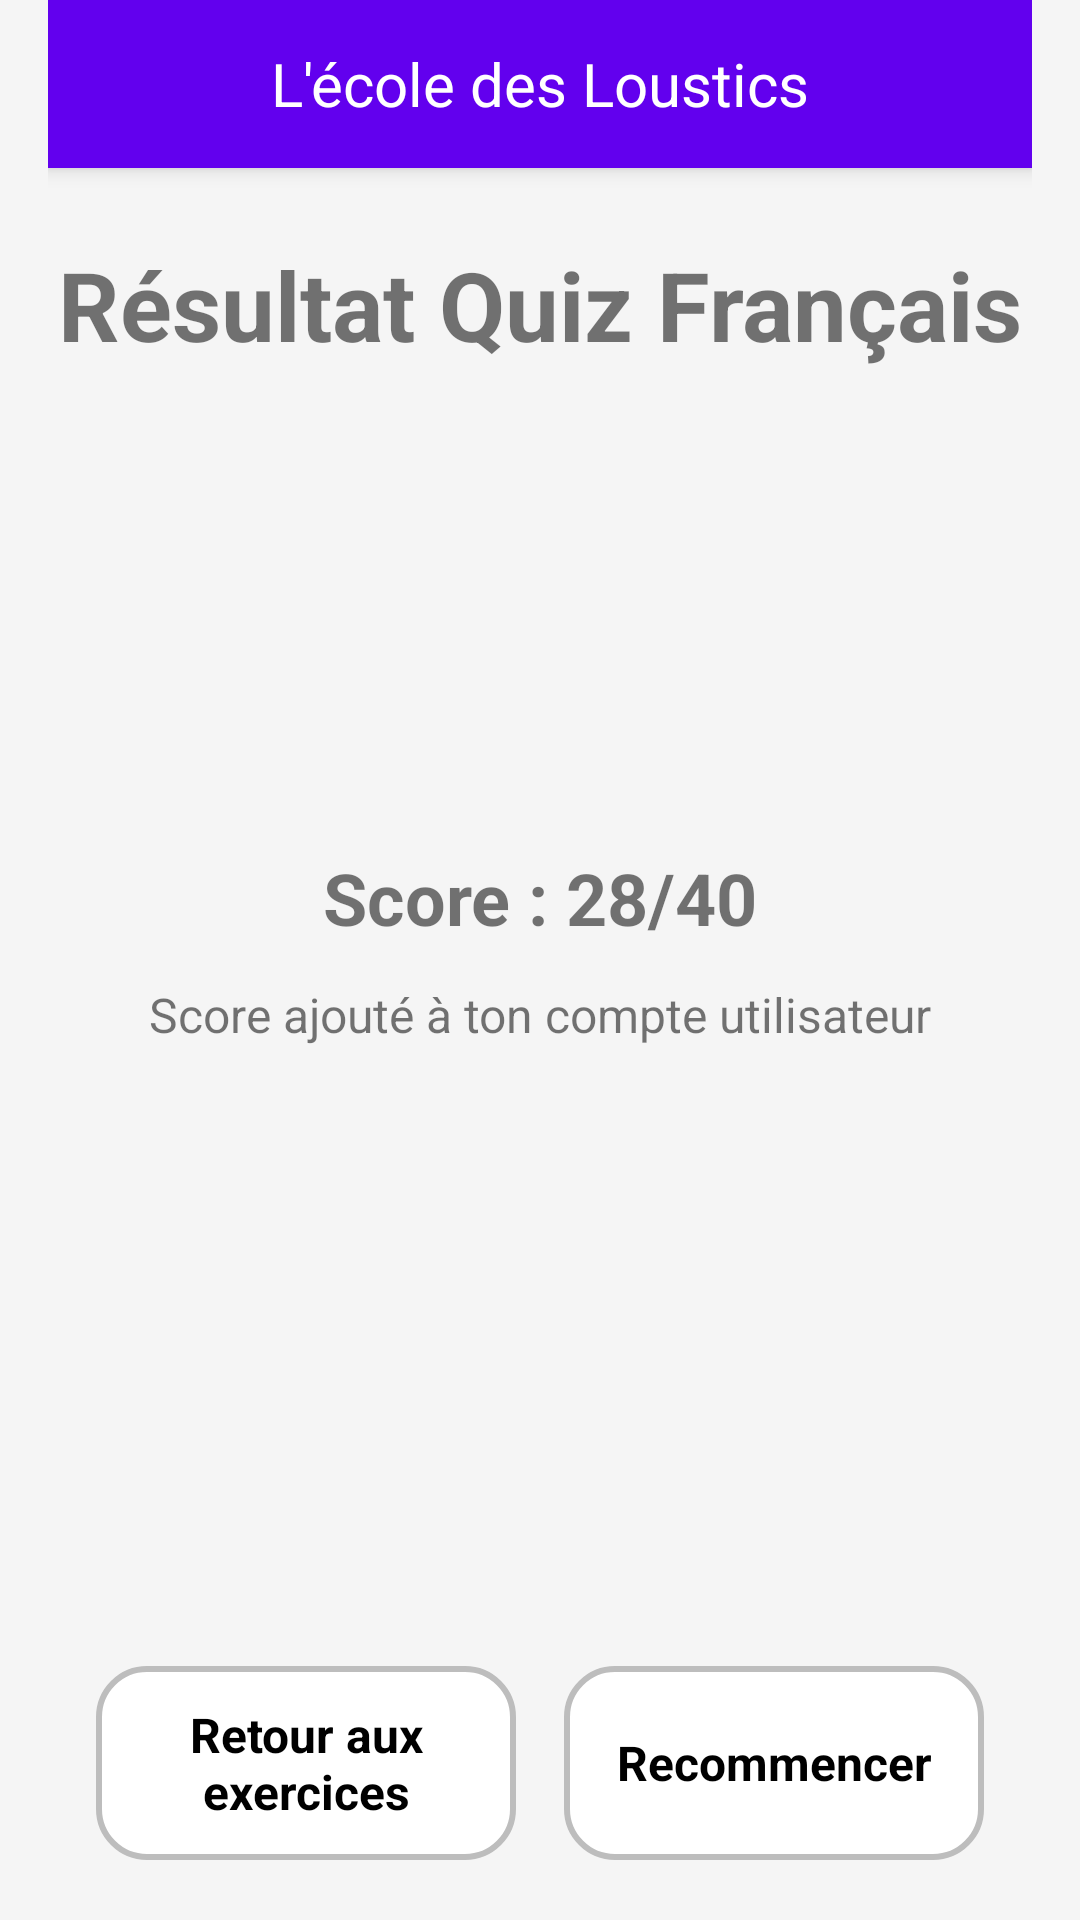

This screen was rendered from an Android layout file. Write that file and the resources it references.
<!-- AndroidManifest.xml: application theme Theme.EcoleDesLoustics -->
<!-- res/layout/activity_resultat_quiz_fr.xml -->
<LinearLayout xmlns:android="http://schemas.android.com/apk/res/android"
    xmlns:app="http://schemas.android.com/apk/res-auto"
    android:layout_width="match_parent"
    android:layout_height="match_parent"
    android:orientation="vertical"
    android:background="@color/background"
    android:paddingHorizontal="16dp"
    android:fitsSystemWindows="true">

    
    <include layout="@layout/toolbar" />

    
    <TextView
        android:layout_width="match_parent"
        android:layout_height="wrap_content"
        android:text="Résultat Quiz Français"
        android:textSize="32sp"
        android:textStyle="bold"
        android:gravity="center"
        android:layout_marginTop="24dp"
        android:layout_marginBottom="16dp" />

    <ImageView
        android:layout_width="128dp"
        android:layout_height="128dp"
        android:layout_gravity="center"
        android:layout_marginBottom="16dp"
        android:src="@drawable/ic_quiz" />

    
    <TextView
        android:id="@+id/textScore"
        android:layout_width="match_parent"
        android:layout_height="wrap_content"
        android:text="Score : 28/40"
        android:textSize="24sp"
        android:textStyle="bold"
        android:gravity="center"
        android:layout_marginBottom="12dp"
        android:layout_marginHorizontal="16dp" />

    
    <TextView
        android:layout_width="match_parent"
        android:layout_height="wrap_content"
        android:text="Score ajouté à ton compte utilisateur"
        android:textSize="16sp"
        android:gravity="center"
        android:layout_marginBottom="16dp"
        android:layout_marginHorizontal="16dp" />

    
    <View
        android:layout_width="match_parent"
        android:layout_height="0dp"
        android:layout_weight="1" />

    
    <LinearLayout
        android:layout_width="match_parent"
        android:layout_height="wrap_content"
        android:orientation="horizontal"
        android:layout_marginBottom="20dp"
        android:layout_marginHorizontal="16dp">

        <TextView
            android:id="@+id/btnBackToExercises"
            android:layout_width="0dp"
            android:layout_weight="1"
            android:layout_height="wrap_content"
            android:text="Retour aux exercices"
            android:textSize="16sp"
            android:textStyle="bold"
            android:textColor="@color/black"
            android:gravity="center"
            android:padding="12dp"
            android:background="@drawable/user_container"
            android:clickable="true"
            android:focusable="true"
            android:layout_marginEnd="8dp" />

        <TextView
            android:id="@+id/btnRetryQuiz"
            android:layout_width="0dp"
            android:layout_weight="1"
            android:layout_height="match_parent"
            android:text="Recommencer"
            android:textSize="16sp"
            android:textStyle="bold"
            android:textColor="@color/black"
            android:gravity="center"
            android:padding="12dp"
            android:background="@drawable/user_container"
            android:clickable="true"
            android:focusable="true"
            android:layout_marginStart="8dp" />
    </LinearLayout>
</LinearLayout>
<!-- res/layout/toolbar.xml (included above) -->
<com.google.android.material.appbar.AppBarLayout xmlns:android="http://schemas.android.com/apk/res/android"
    android:layout_width="match_parent"
    android:layout_height="wrap_content"
    android:background="@color/colorPrimary"
    android:elevation="4dp">

    <androidx.appcompat.widget.Toolbar
        android:id="@+id/toolbar"
        android:layout_width="match_parent"
        android:layout_height="?attr/actionBarSize"
        android:background="@color/colorPrimary"
        android:theme="@style/ThemeOverlay.AppCompat.Dark.ActionBar">

        <TextView
            android:layout_width="wrap_content"
            android:layout_height="wrap_content"
            android:text="L'école des Loustics"
            android:textSize="20sp"
            android:textColor="@android:color/white"
            android:layout_gravity="center"/>
    </androidx.appcompat.widget.Toolbar>
</com.google.android.material.appbar.AppBarLayout>
<!-- resources referenced by this layout -->
<resources>
  <color name="background">#F5F5F5</color>
  <color name="black">#000000</color>
  <color name="colorPrimary">#6200EE</color>
  <!-- drawable user_container (drawable) -->
  <shape xmlns:android="http://schemas.android.com/apk/res/android" android:shape="rectangle">
      <corners android:radius="16dp"/>
      <solid android:color="@color/white"/>
      <stroke android:width="2dp" android:color="@color/gray"/>
  </shape>
  <style name="Theme.EcoleDesLoustics" parent="Theme.MaterialComponents.Light.NoActionBar">
          
          <item name="colorPrimary">#6200EE</item>
          <item name="colorPrimaryVariant">#3700B3</item>
          <item name="colorOnPrimary">#FFFFFF</item>
          <item name="colorSecondary">#03DAC5</item>
          <item name="colorOnSecondary">#000000</item>
  
          
          <item name="windowActionBar">false</item>
          <item name="windowNoTitle">true</item>
  
          
          <item name="android:statusBarColor">@android:color/transparent</item>
          <item name="android:windowDrawsSystemBarBackgrounds">true</item>
          <item name="android:windowTranslucentStatus">false</item>
  
          
          <item name="android:windowLightStatusBar">true</item>
      </style>
  <color name="white">#FFFFFF</color>
  <color name="gray">#BDBDBD</color>
</resources>
